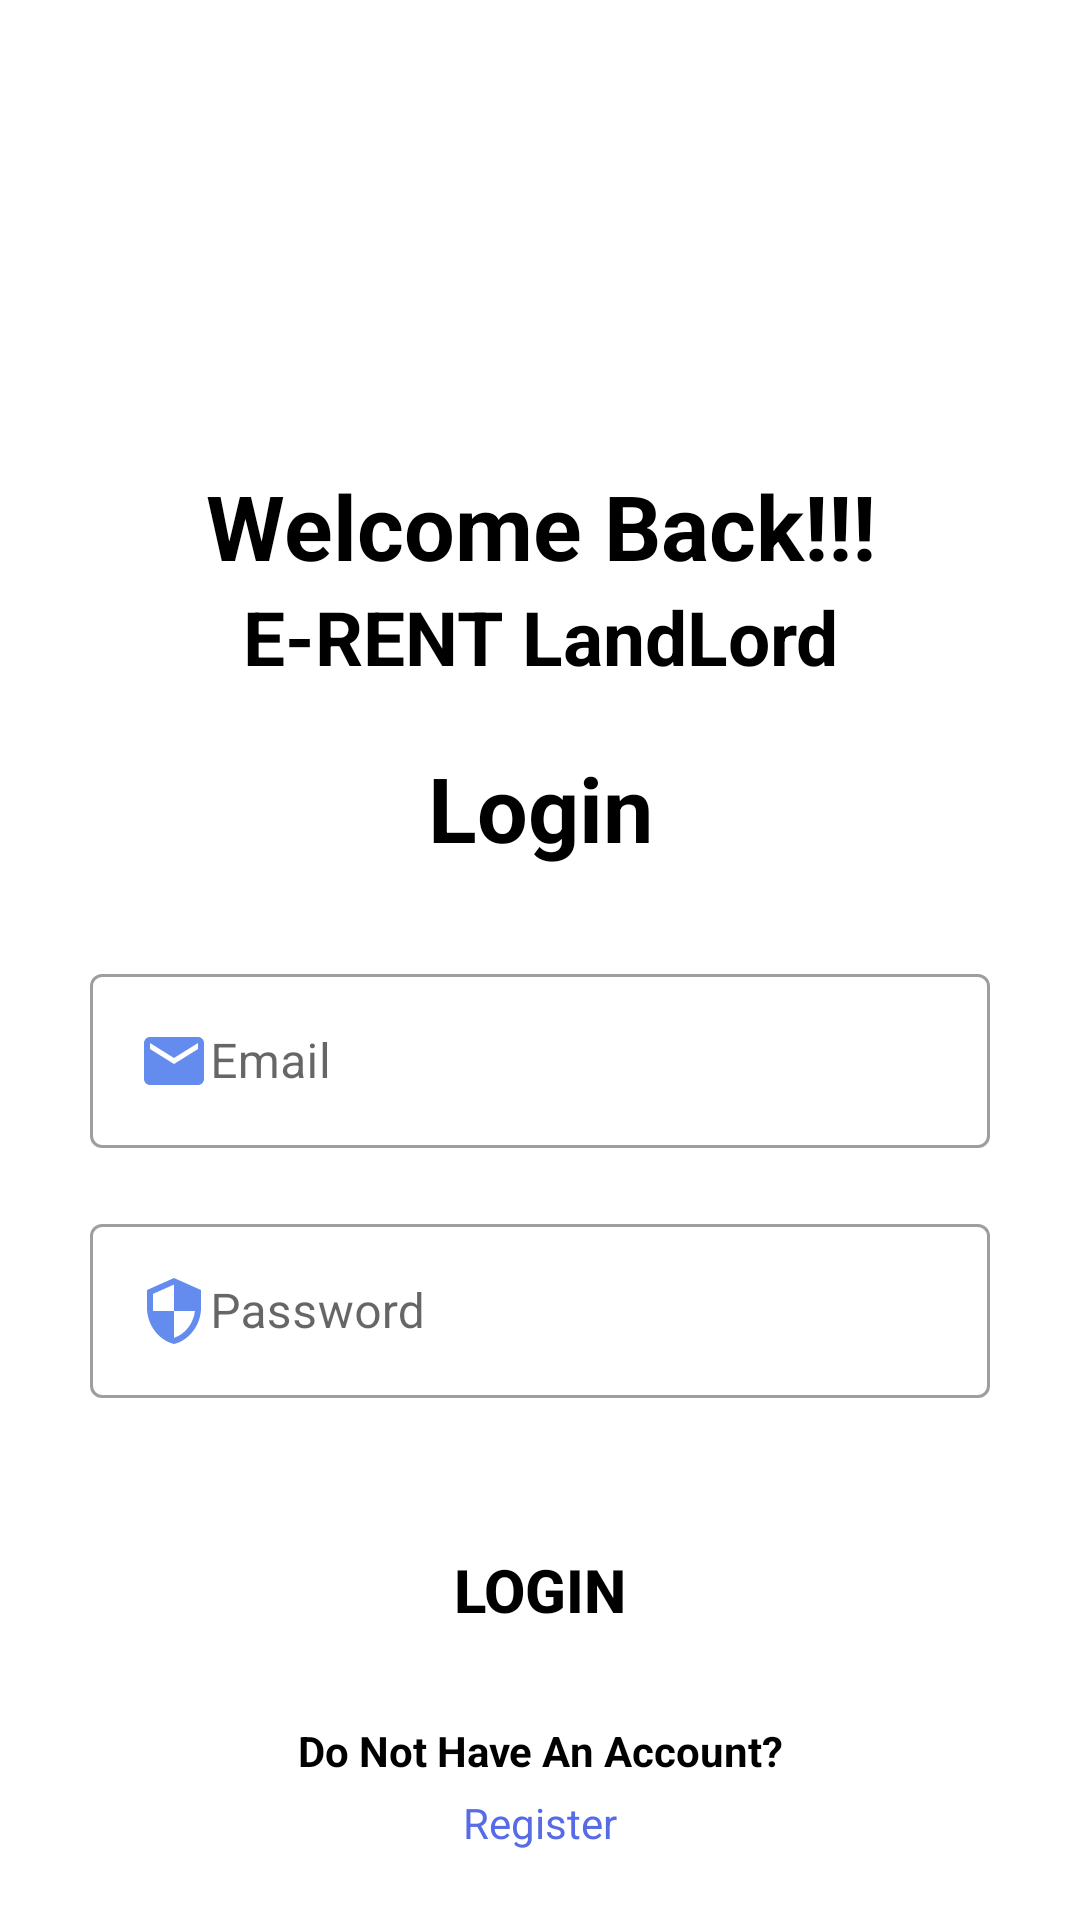

Android layout source for this screen:
<!-- AndroidManifest.xml: application theme Theme.ERENT -->
<!-- res/layout/activity_land_login.xml -->
<?xml version="1.0" encoding="utf-8"?>
<LinearLayout xmlns:android="http://schemas.android.com/apk/res/android"
    xmlns:tools="http://schemas.android.com/tools"
    android:layout_width="match_parent"
    android:layout_height="match_parent"
    android:orientation="vertical"
    tools:context=".ui.LandLogin">

    <ImageView
        android:layout_width="match_parent"
        android:layout_height="150dp"
        android:src="@drawable/home"
        android:layout_marginTop="5dp"
        android:contentDescription="@string/icon" />

    <TextView
        android:layout_width="match_parent"
        android:layout_height="wrap_content"
        android:gravity="center"
        android:textColor="@color/black"
        android:textSize="30sp"
        android:textStyle="bold"
        android:text="@string/welcome_back"
        />
    <TextView
        android:layout_width="match_parent"
        android:layout_height="wrap_content"
        android:gravity="center"
        android:textSize="25sp"
        android:textColor="@color/black"
        android:textStyle="bold"
        android:text="@string/e_rent_landlord"
        />

    <TextView
        android:layout_width="match_parent"
        android:layout_height="wrap_content"
        android:text="@string/login"
        android:gravity="center"
        android:textSize="30sp"
        android:textColor="@color/black"
        android:textStyle="bold"
        android:layout_marginTop="20dp"
        />

    <com.google.android.material.textfield.TextInputLayout
        android:layout_width="match_parent"
        style="@style/Widget.MaterialComponents.TextInputLayout.OutlinedBox"
        android:layout_marginHorizontal="30dp"
        android:layout_marginTop="30dp"
        android:layout_height="wrap_content">

        <com.google.android.material.textfield.TextInputEditText
            android:layout_width="match_parent"
            android:layout_height="wrap_content"
            android:hint="@string/email"
            android:maxLines="1"
            android:maxLength="30"
            android:inputType="textEmailAddress"
            android:drawableStart="@drawable/ic_baseline_email_24"
            />

    </com.google.android.material.textfield.TextInputLayout>

    <com.google.android.material.textfield.TextInputLayout
        android:layout_width="match_parent"
        style="@style/Widget.MaterialComponents.TextInputLayout.OutlinedBox"
        android:layout_marginHorizontal="30dp"
        android:layout_marginTop="20dp"
        android:layout_height="wrap_content">

        <com.google.android.material.textfield.TextInputEditText
            android:layout_width="match_parent"
            android:layout_height="wrap_content"
            android:hint="@string/password"
            android:maxLines="1"
            android:maxLength="30"
            android:inputType="textEmailAddress"
            android:drawableStart="@drawable/ic_baseline_security_24"
            />

    </com.google.android.material.textfield.TextInputLayout>

    <Button
        android:id="@+id/btnLandLogin"
        android:layout_width="match_parent"
        android:layout_height="wrap_content"
        android:layout_marginHorizontal="70dp"
        android:background="@drawable/button"
        android:layout_marginTop="40dp"
        android:textColor="@color/black"
        android:text="@string/login"
        android:textStyle="bold"
        android:textSize="20sp"
        />

    <TextView
        android:layout_width="match_parent"
        android:layout_height="wrap_content"
        android:text="@string/do_not_have_an_account"
        android:gravity="center"
        android:textColor="@color/black"
        android:layout_marginTop="20dp"
        android:textStyle="bold"
        />

    <TextView
        android:id="@+id/tvLandRegister"
        android:layout_width="match_parent"
        android:layout_height="wrap_content"
        android:text="@string/register"
        android:gravity="center"
        android:textColor="#576AE8"
        android:layout_marginTop="5dp"
        />



</LinearLayout>
<!-- resources referenced by this layout -->
<resources>
  <color name="black">#FF000000</color>
  <!-- drawable button (drawable) -->
  <?xml version="1.0" encoding="utf-8"?>
  <shape
      android:shape="rectangle"
      xmlns:android="http://schemas.android.com/apk/res/android">
  
      <corners
          android:radius="40dp"/>
  
  </shape>
  <!-- drawable ic_baseline_email_24 (drawable) -->
  <vector android:height="24dp" android:tint="#638CEE"
      android:viewportHeight="24" android:viewportWidth="24"
      android:width="24dp" xmlns:android="http://schemas.android.com/apk/res/android">
      <path android:fillColor="@android:color/white" android:pathData="M20,4L4,4c-1.1,0 -1.99,0.9 -1.99,2L2,18c0,1.1 0.9,2 2,2h16c1.1,0 2,-0.9 2,-2L22,6c0,-1.1 -0.9,-2 -2,-2zM20,8l-8,5 -8,-5L4,6l8,5 8,-5v2z"/>
  </vector>
  <!-- drawable ic_baseline_security_24 (drawable) -->
  <vector android:height="24dp" android:tint="#638CEE"
      android:viewportHeight="24" android:viewportWidth="24"
      android:width="24dp" xmlns:android="http://schemas.android.com/apk/res/android">
      <path android:fillColor="@android:color/white" android:pathData="M12,1L3,5v6c0,5.55 3.84,10.74 9,12 5.16,-1.26 9,-6.45 9,-12L21,5l-9,-4zM12,11.99h7c-0.53,4.12 -3.28,7.79 -7,8.94L12,12L5,12L5,6.3l7,-3.11v8.8z"/>
  </vector>
  <string name="do_not_have_an_account">Do Not Have An Account?</string>
  <string name="e_rent_landlord">E-RENT LandLord</string>
  <string name="email">Email</string>
  <string name="icon">icon</string>
  <string name="login">Login</string>
  <string name="password">Password</string>
  <string name="register">Register</string>
  <string name="welcome_back">Welcome Back!!!</string>
  <style name="Theme.ERENT" parent="Theme.MaterialComponents.DayNight.DarkActionBar">
          
          <item name="colorPrimary">@color/purple_500</item>
          <item name="colorPrimaryVariant">@color/purple_700</item>
          <item name="colorOnPrimary">@color/white</item>
          
          <item name="colorSecondary">@color/teal_200</item>
          <item name="colorSecondaryVariant">@color/teal_700</item>
          <item name="colorOnSecondary">@color/black</item>
          
          <item name="android:statusBarColor" tools:targetApi="l">?attr/colorPrimaryVariant</item>
          
      </style>
  <color name="purple_500">#649ED9</color>
  <color name="purple_700">#649ED9</color>
  <color name="white">#FFFFFFFF</color>
  <color name="teal_200">#FF03DAC5</color>
  <color name="teal_700">#FF018786</color>
</resources>
